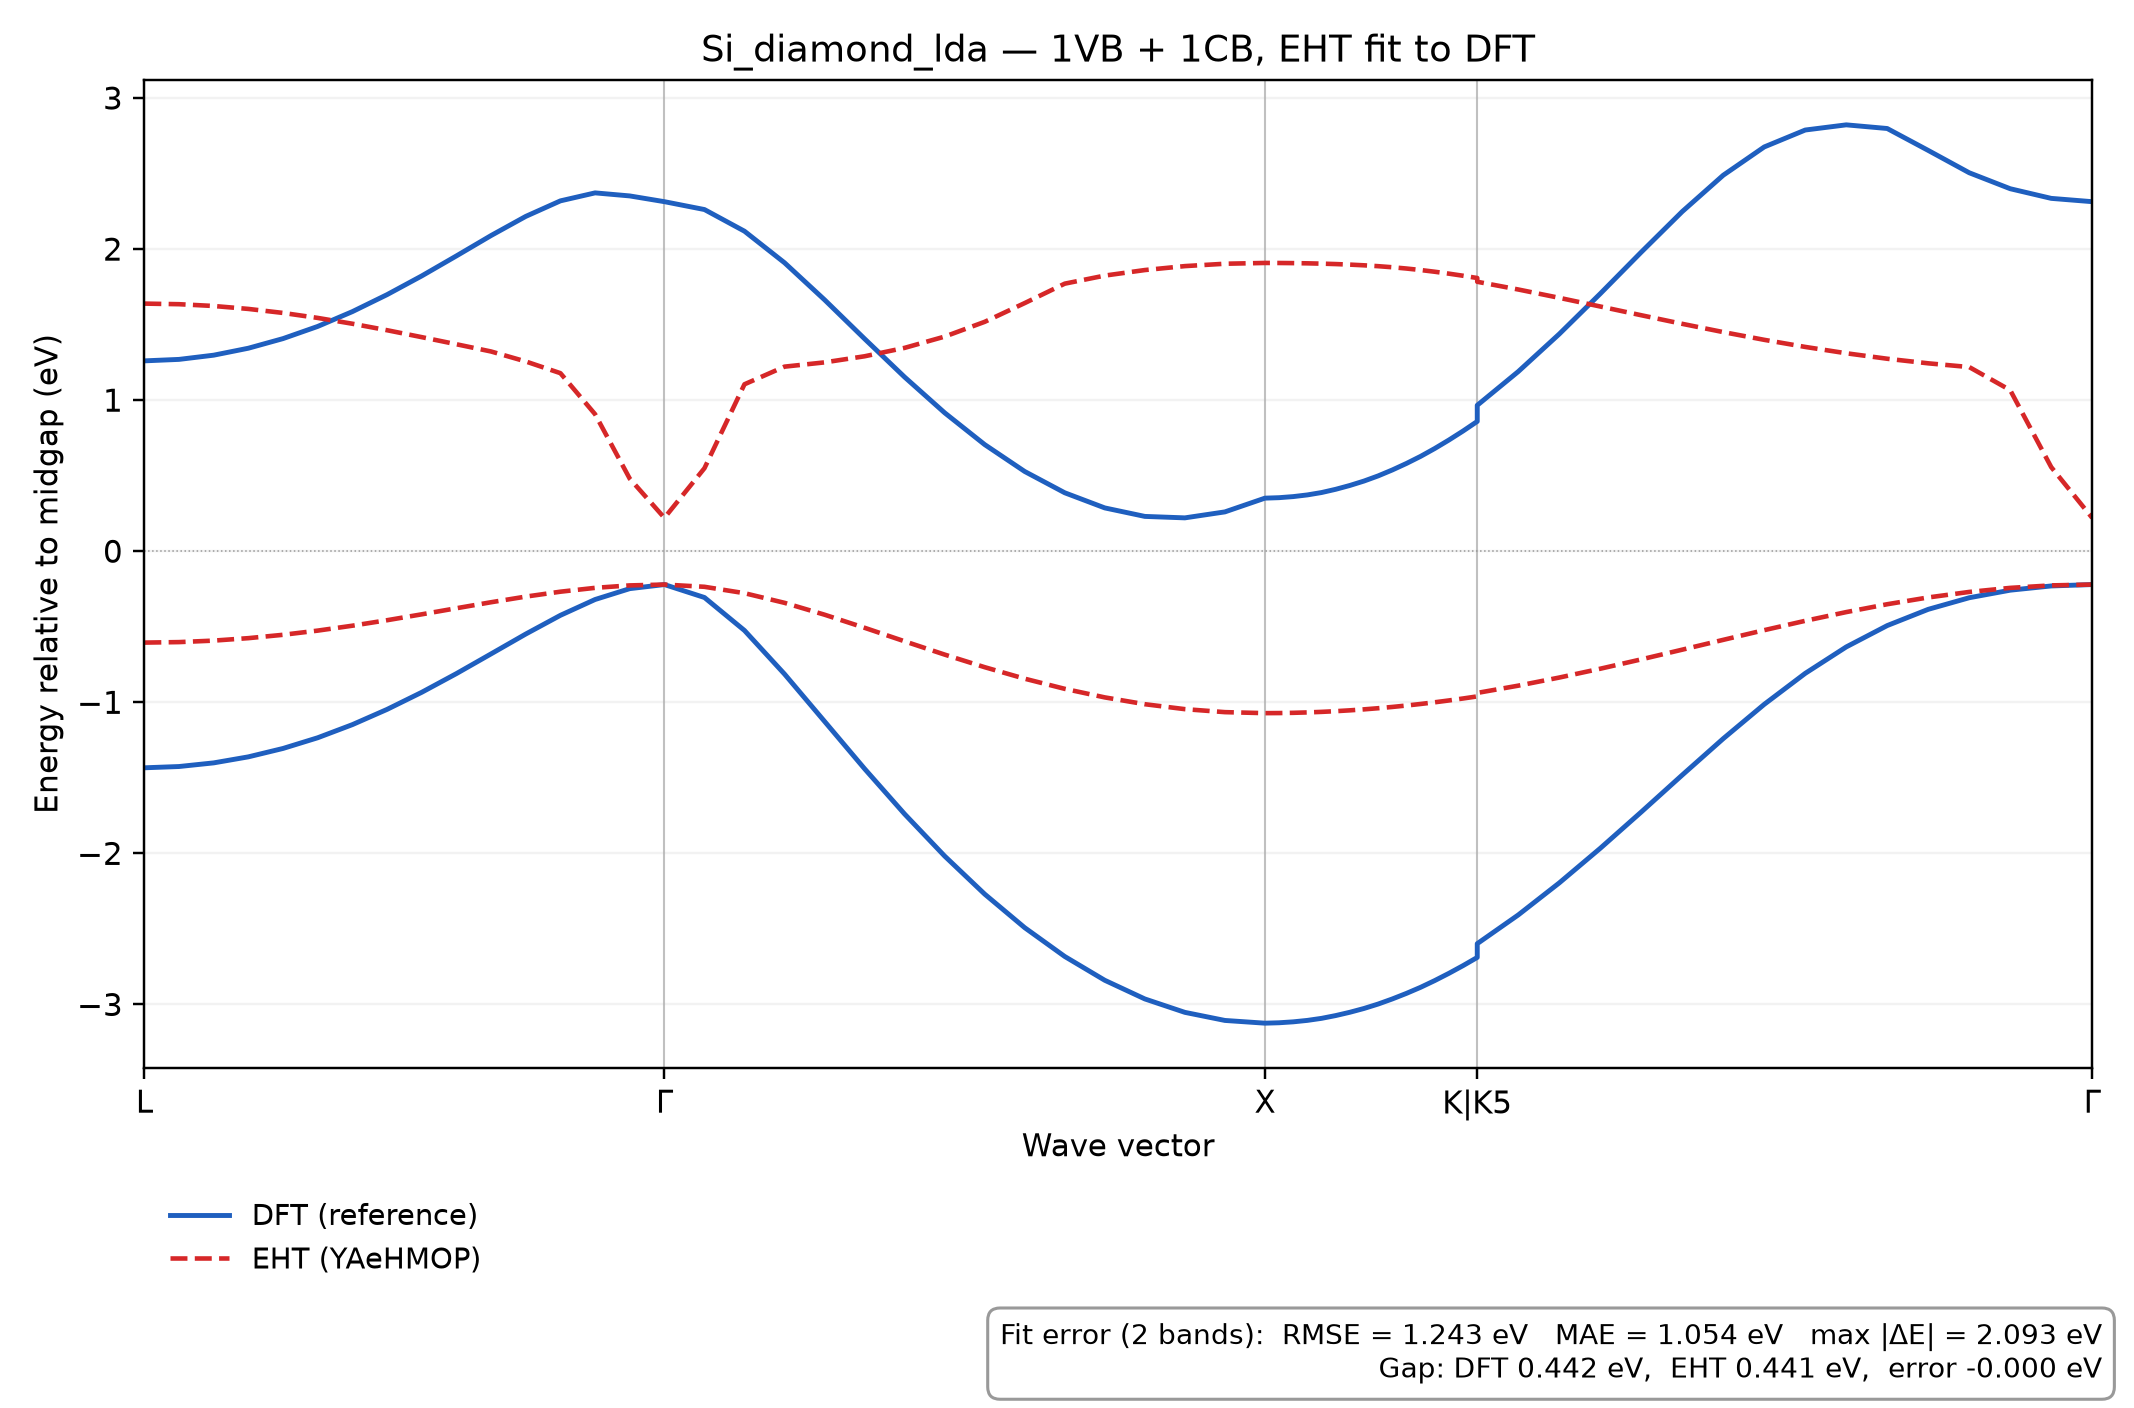

The file beside this chart, header and first rows:
k, REF_band_1, REF_band_2, EHT_band_1, EHT_band_2
0.0, -1.434, 1.26, -0.6049, 1.639
0.0178, -1.425, 1.27, -0.6016, 1.635
0.0356, -1.401, 1.298, -0.5917, 1.623
0.0534, -1.361, 1.344, -0.5755, 1.604
0.0712, -1.306, 1.407, -0.5533, 1.577
0.089, -1.235, 1.488, -0.5256, 1.544
0.1068, -1.148, 1.586, -0.4931, 1.506
0.1246, -1.047, 1.698, -0.4568, 1.463
0.1424, -0.934, 1.822, -0.4178, 1.417
0.1602, -0.8102, 1.955, -0.3775, 1.37
0.178, -0.6796, 2.09, -0.3378, 1.322
0.1958, -0.5483, 2.216, -0.3005, 1.256
0.2136, -0.4244, 2.319, -0.268, 1.179
0.2314, -0.3197, 2.372, -0.2426, 0.9069
0.2492, -0.2478, 2.352, -0.2263, 0.4803
0.267, -0.2208, 2.314, -0.2207, 0.2207
0.2875, -0.3064, 2.262, -0.2356, 0.5493
0.3081, -0.5247, 2.118, -0.2778, 1.105
0.3287, -0.8132, 1.91, -0.3417, 1.222
0.3492, -1.127, 1.664, -0.4202, 1.25
0.3698, -1.44, 1.406, -0.5069, 1.29
0.3903, -1.74, 1.153, -0.5964, 1.346
0.4109, -2.018, 0.9162, -0.6844, 1.421
0.4314, -2.27, 0.7058, -0.7677, 1.518
0.452, -2.492, 0.5278, -0.8439, 1.643
0.4725, -2.683, 0.3868, -0.911, 1.771
0.4931, -2.84, 0.2866, -0.9677, 1.824
0.5136, -2.964, 0.2304, -1.013, 1.861
0.5342, -3.053, 0.2208, -1.045, 1.887
0.5547, -3.106, 0.2603, -1.065, 1.903
0.5753, -3.124, 0.3512, -1.072, 1.908
0.5826, -3.121, 0.3544, -1.071, 1.908
0.5898, -3.115, 0.3616, -1.07, 1.907
0.5971, -3.106, 0.3727, -1.067, 1.906
0.6044, -3.092, 0.3884, -1.063, 1.904
0.6116, -3.074, 0.4098, -1.059, 1.901
0.6189, -3.052, 0.4352, -1.053, 1.897
0.6262, -3.027, 0.4645, -1.047, 1.893
0.6334, -2.997, 0.4987, -1.039, 1.887
0.6407, -2.964, 0.5379, -1.031, 1.88
0.648, -2.927, 0.581, -1.021, 1.871
0.6552, -2.887, 0.6279, -1.011, 1.861
0.6625, -2.842, 0.6801, -1, 1.85
0.6698, -2.794, 0.7362, -0.9879, 1.837
0.677, -2.743, 0.7959, -0.9749, 1.823
0.6843, -2.689, 0.8591, -0.9611, 1.809
0.6843, -2.598, 0.966, -0.938, 1.784
0.7053, -2.408, 1.189, -0.89, 1.732
0.7264, -2.196, 1.438, -0.8363, 1.677
0.7474, -1.967, 1.705, -0.7779, 1.62
0.7685, -1.726, 1.98, -0.716, 1.562
0.7895, -1.482, 2.248, -0.6518, 1.505
0.8106, -1.241, 2.489, -0.5868, 1.451
0.8316, -1.014, 2.676, -0.5226, 1.399
0.8527, -0.8086, 2.788, -0.4608, 1.352
0.8737, -0.6337, 2.822, -0.403, 1.31
0.8948, -0.4923, 2.798, -0.351, 1.274
0.9158, -0.3848, 2.653, -0.306, 1.244
0.9369, -0.308, 2.505, -0.2696, 1.219
0.9579, -0.2579, 2.399, -0.2427, 1.066
... 2 more rows
